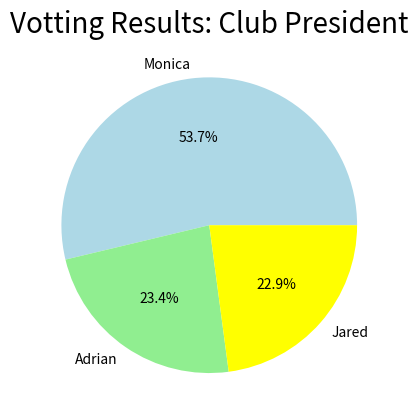

The matplotlib source for this figure:
import matplotlib.pyplot as plt
labels = ['Monica', 'Adrian', 'Jared']
num = [230, 100, 98]  # Note that this does not need to be percentages
plt.title('Votting Results: Club President', fontdict={'fontsize': 20})

plt.pie(num, labels=labels, colors=[
        'lightblue', 'lightgreen', 'yellow'], autopct='%1.1f%%')

plt.show()
